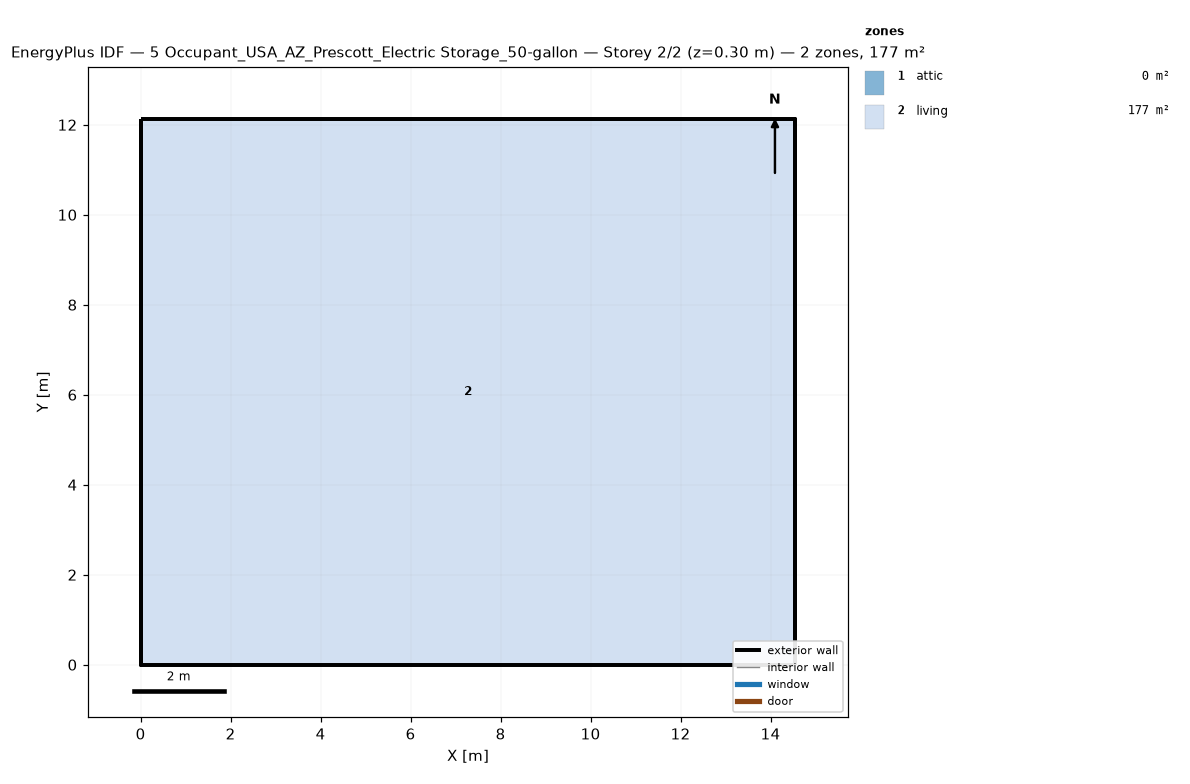
=== STOREY PLAN SPEC (per zone: floor XY polygon, exterior-wall plan segments, windows/doors) ===
zone 1: attic  (0.0 m²)
  exterior wall: (14.55, 0.00) – (14.55, 12.13) – (14.55, 6.06)  [18.2 m]
  exterior wall: (0.00, 12.13) – (0.00, 0.00) – (0.00, 6.06)  [18.2 m]
zone 2: living  (176.5 m²)
  floor: (0.00, 0.00) (0.00, 12.13) (14.55, 12.13) (14.55, 0.00)
  exterior wall: (0.00, 0.00) – (14.55, 0.00)  [14.6 m]
  exterior wall: (14.55, 0.00) – (14.55, 12.13)  [12.1 m]
  exterior wall: (14.55, 12.13) – (0.00, 12.13)  [14.6 m]
  exterior wall: (0.00, 12.13) – (0.00, 0.00)  [12.1 m]

=== DERIVED (storey summary) ===
Building: 5 Occupant_USA_AZ_Prescott_Electric Storage_50-gallon
Storey: 2 of 2  (floor level z = 0.30 m)
Storey gross floor area: 176.5 m²
Zones on this storey: 2
  - attic: floor 0.0 m²; exterior wall 36.4 m (24.5 m²); WWR 0.0%
  - living: floor 176.5 m²; exterior wall 53.4 m (146.4 m²); WWR 0.0%
Zone adjacency: (none detected)